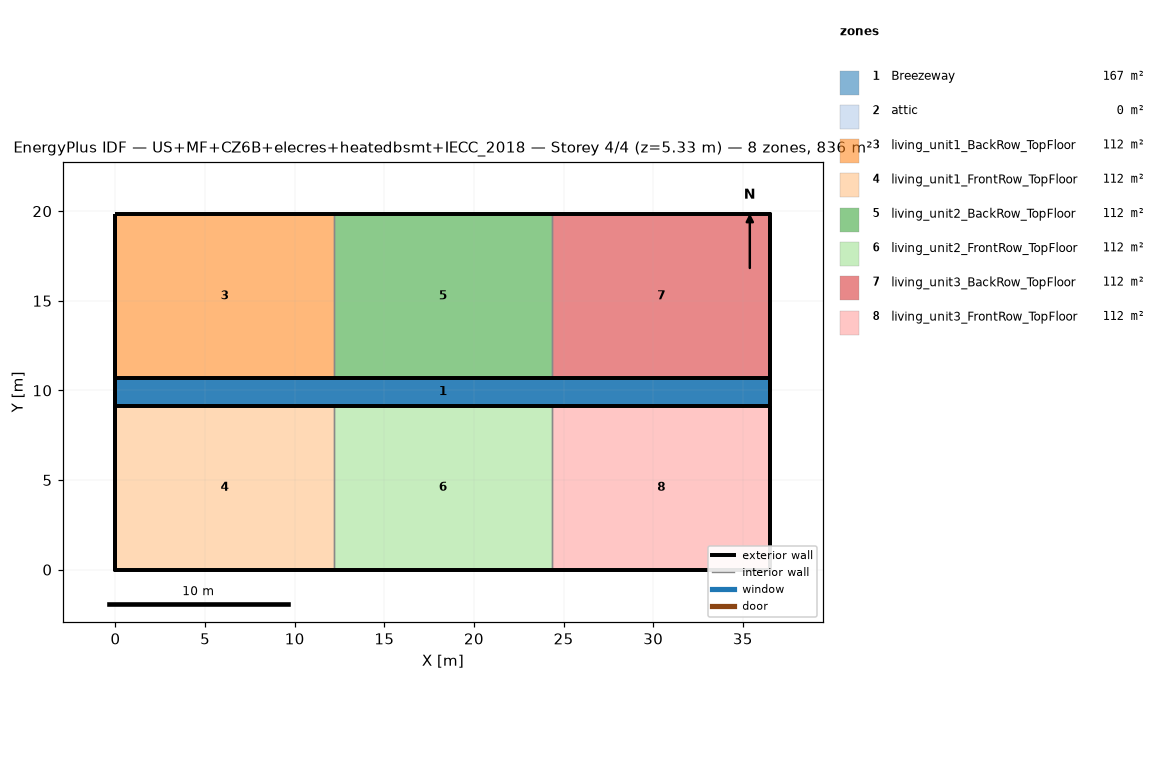
=== STOREY PLAN SPEC (per zone: floor XY polygon, exterior-wall plan segments, windows/doors) ===
zone 1: Breezeway  (167.0 m²)
  floor: (36.54, 9.16) (0.00, 9.16) (0.00, 10.68) (36.54, 10.68)
  floor: (36.54, 9.16) (0.00, 9.16) (0.00, 10.68) (36.54, 10.68)
  floor: (36.54, 9.16) (0.00, 9.16) (0.00, 10.68) (36.54, 10.68)
zone 2: attic  (0.0 m²)
  exterior wall: (36.54, 0.00) – (36.54, 19.84) – (36.54, 9.92)  [29.8 m]
  exterior wall: (0.00, 19.84) – (0.00, 0.00) – (0.00, 9.92)  [29.8 m]
zone 3: living_unit1_BackRow_TopFloor  (111.5 m²)
  floor: (12.18, 10.68) (0.00, 10.68) (0.00, 19.84) (12.18, 19.84)
  exterior wall: (12.18, 19.84) – (0.00, 19.84)  [12.2 m]
  exterior wall: (0.00, 19.84) – (0.00, 10.68)  [9.2 m]
  exterior wall: (0.00, 10.68) – (12.18, 10.68)  [12.2 m]
  interior walls: 1
zone 4: living_unit1_FrontRow_TopFloor  (111.5 m²)
  floor: (12.18, 0.00) (0.00, 0.00) (0.00, 9.16) (12.18, 9.16)
  exterior wall: (0.00, 0.00) – (12.18, 0.00)  [12.2 m]
  exterior wall: (0.00, 9.16) – (0.00, 0.00)  [9.2 m]
  exterior wall: (12.18, 9.16) – (0.00, 9.16)  [12.2 m]
  interior walls: 1
zone 5: living_unit2_BackRow_TopFloor  (111.5 m²)
  floor: (24.36, 10.68) (12.18, 10.68) (12.18, 19.84) (24.36, 19.84)
  exterior wall: (12.18, 10.68) – (24.36, 10.68)  [12.2 m]
  exterior wall: (24.36, 19.84) – (12.18, 19.84)  [12.2 m]
  interior walls: 2
zone 6: living_unit2_FrontRow_TopFloor  (111.5 m²)
  floor: (24.36, 0.00) (12.18, 0.00) (12.18, 9.16) (24.36, 9.16)
  exterior wall: (12.18, 0.00) – (24.36, 0.00)  [12.2 m]
  exterior wall: (24.36, 9.16) – (12.18, 9.16)  [12.2 m]
  interior walls: 2
zone 7: living_unit3_BackRow_TopFloor  (111.5 m²)
  floor: (36.54, 10.68) (24.36, 10.68) (24.36, 19.84) (36.54, 19.84)
  exterior wall: (36.54, 10.68) – (36.54, 19.84)  [9.2 m]
  exterior wall: (36.54, 19.84) – (24.36, 19.84)  [12.2 m]
  exterior wall: (24.36, 10.68) – (36.54, 10.68)  [12.2 m]
  interior walls: 1
zone 8: living_unit3_FrontRow_TopFloor  (111.5 m²)
  floor: (36.54, 0.00) (24.36, 0.00) (24.36, 9.16) (36.54, 9.16)
  exterior wall: (24.36, 0.00) – (36.54, 0.00)  [12.2 m]
  exterior wall: (36.54, 0.00) – (36.54, 9.16)  [9.2 m]
  exterior wall: (36.54, 9.16) – (24.36, 9.16)  [12.2 m]
  interior walls: 1

=== DERIVED (storey summary) ===
Building: US+MF+CZ6B+elecres+heatedbsmt+IECC_2018
Storey: 4 of 4  (floor level z = 5.33 m)
Storey gross floor area: 836.2 m²
Zones on this storey: 8
  - Breezeway: floor 167.0 m²
  - attic: floor 0.0 m²; exterior wall 59.5 m (81.9 m²); WWR 0.0%
  - living_unit1_BackRow_TopFloor: floor 111.5 m²; exterior wall 33.5 m (86.9 m²); WWR 0.0%
  - living_unit1_FrontRow_TopFloor: floor 111.5 m²; exterior wall 33.5 m (86.9 m²); WWR 0.0%
  - living_unit2_BackRow_TopFloor: floor 111.5 m²; exterior wall 24.4 m (63.1 m²); WWR 0.0%
  - living_unit2_FrontRow_TopFloor: floor 111.5 m²; exterior wall 24.4 m (63.1 m²); WWR 0.0%
  - living_unit3_BackRow_TopFloor: floor 111.5 m²; exterior wall 33.5 m (86.9 m²); WWR 0.0%
  - living_unit3_FrontRow_TopFloor: floor 111.5 m²; exterior wall 33.5 m (86.9 m²); WWR 0.0%
Zone adjacency (shared interzone walls):
  - living_unit1_BackRow_TopFloor ↔ living_unit2_BackRow_TopFloor
  - living_unit1_FrontRow_TopFloor ↔ living_unit2_FrontRow_TopFloor
  - living_unit2_BackRow_TopFloor ↔ living_unit3_BackRow_TopFloor
  - living_unit2_FrontRow_TopFloor ↔ living_unit3_FrontRow_TopFloor